Run: headless pygame with SDL's dummy video driver; simulated clock (each Clock.tick advances the game by its frame time, no real sleeping); random seed 0; keys injected as events and as key.get_pressed() state; mouse plan: one left click at the window centre at the start of phase 2, then a move to the lower-right quarter at the start of phase 3.
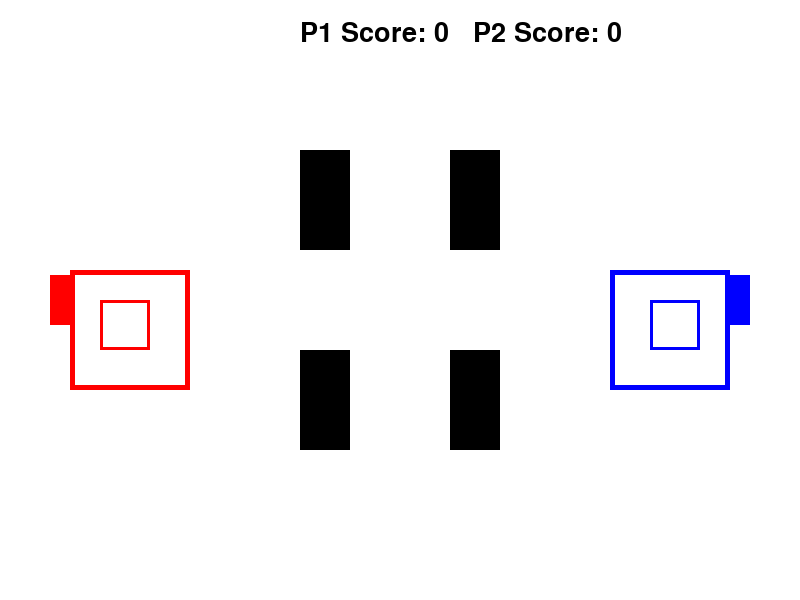
Frame 1 of 4 · flips 1–60 · no input
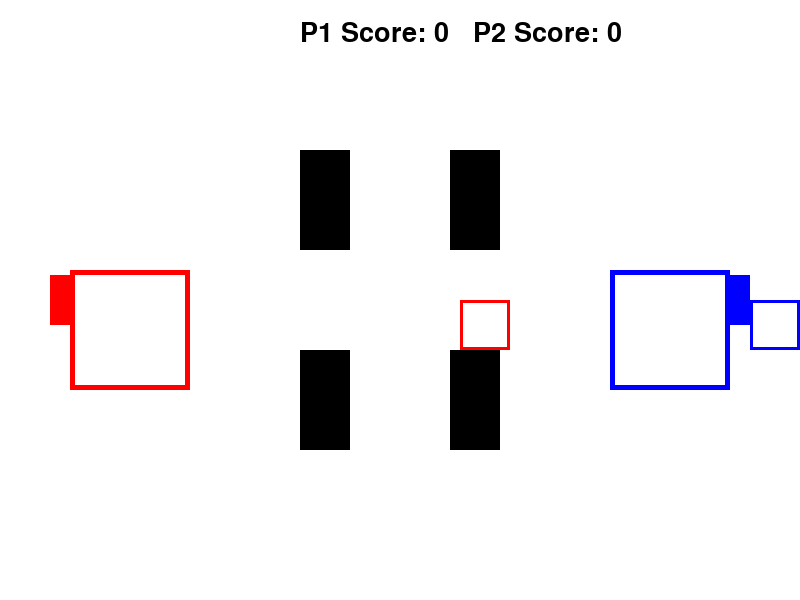
Frame 2 of 4 · flips 61–180 · clicked the window centre · tapped SPACE, RETURN · held RIGHT (→), D
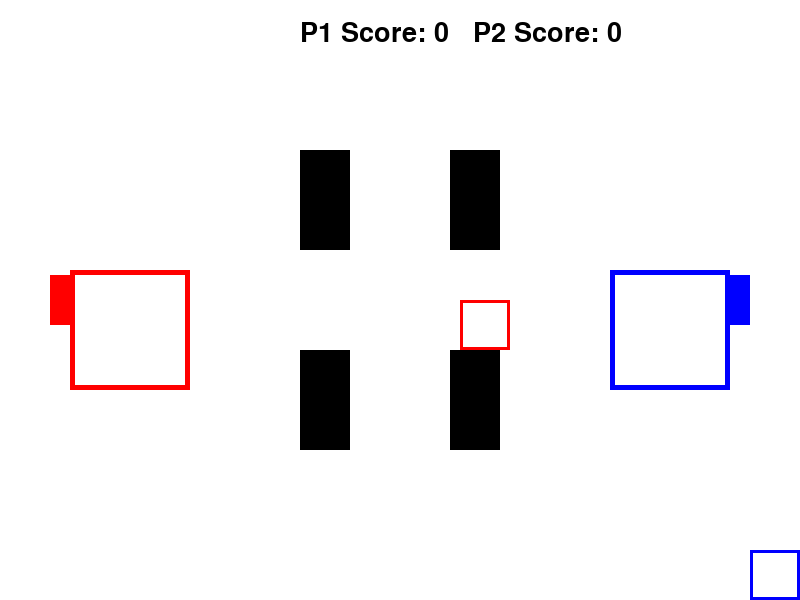
Frame 3 of 4 · flips 181–300 · moved the mouse to the lower-right quarter · held DOWN (↓), S
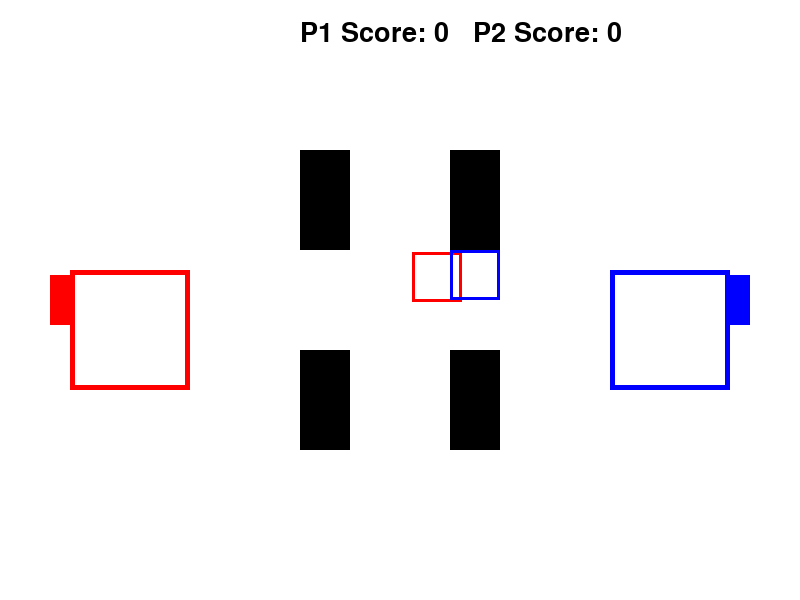
Frame 4 of 4 · flips 301–420 · held LEFT (←), A, UP (↑), W

The pygame program that drew these frames:

import pygame
import sys

# Initialize Pygame
pygame.init()

# Screen settings
SCREEN_WIDTH, SCREEN_HEIGHT = 800, 600
screen = pygame.display.set_mode((SCREEN_WIDTH, SCREEN_HEIGHT))
pygame.display.set_caption("Capture The Flag")

# Colors
WHITE = (255, 255, 255)
RED = (255, 0, 0)
BLUE = (0, 0, 255)
BLACK = (0, 0, 0)
GRAY = (150, 150, 150)

# Load clock
clock = pygame.time.Clock()
font = pygame.font.Font(None, 40)

# Player speed
PLAYER_SPEED = 3

# Function to restrict movement within boundaries
def keep_inside_window(player):
    player.x = max(0, min(player.x, SCREEN_WIDTH - player.width))
    player.y = max(0, min(player.y, SCREEN_HEIGHT - player.height))

# Button Class
class Button:
    def __init__(self, text, x, y, width, height, color, hover_color, action):
        self.text = text
        self.rect = pygame.Rect(x, y, width, height)
        self.color = color
        self.hover_color = hover_color
        self.action = action

    def draw(self):
        mouse_pos = pygame.mouse.get_pos()
        pygame.draw.rect(screen, self.hover_color if self.rect.collidepoint(mouse_pos) else self.color, self.rect)
        text_surface = font.render(self.text, True, BLACK)
        text_rect = text_surface.get_rect(center=self.rect.center)
        screen.blit(text_surface, text_rect)

    def check_click(self, event):
        if event.type == pygame.MOUSEBUTTONDOWN and self.rect.collidepoint(event.pos):
            self.action()

# Function to show victory screen
def victory_screen(winner):
    play_again_button = Button("PLAY AGAIN", 300, 300, 200, 50, GRAY, RED, start_game)
    quit_button = Button("QUIT", 300, 400, 200, 50, GRAY, RED, quit_game)

    while True:
        screen.fill(WHITE)
        victory_text = font.render(f"{winner} Wins!", True, BLACK)
        screen.blit(victory_text, (SCREEN_WIDTH // 2 - 80, 150))

        play_again_button.draw()
        quit_button.draw()

        for event in pygame.event.get():
            if event.type == pygame.QUIT:
                pygame.quit()
                sys.exit()
            play_again_button.check_click(event)
            quit_button.check_click(event)

        pygame.display.flip()
        clock.tick(60)

# Function to start the game
def start_game():
    global player1, player2, flag1, flag2, base1, base2
    global score_p1, score_p2, holder_p1, holder_p2, flag1_captured, flag2_captured
    global obstacles

    # Reset game variables
    player1 = pygame.Rect(100, 300, 50, 50)
    player2 = pygame.Rect(650, 300, 50, 50)
    flag1 = pygame.Rect(50, 275, 20, 50)   # Red flag (Player 2's flag)
    flag2 = pygame.Rect(730, 275, 20, 50)  # Blue flag (Player 1's flag)
    base1 = pygame.Rect(70, 270, 120, 120)  # Player 1's base (Red border)
    base2 = pygame.Rect(610, 270, 120, 120)  # Player 2's base (Blue border)

    obstacles = [
        pygame.Rect(300, 150, 50, 100),
        pygame.Rect(450, 150, 50, 100),
        pygame.Rect(300, 350, 50, 100),
        pygame.Rect(450, 350, 50, 100)
    ]

    score_p1 = 0
    score_p2 = 0
    WINNING_SCORE = 3
    holder_p1 = False
    holder_p2 = False
    flag1_captured = False
    flag2_captured = False

    running = True
    while running:
        screen.fill(WHITE)

        # Event handling
        for event in pygame.event.get():
            if event.type == pygame.QUIT:
                pygame.quit()
                sys.exit()

        # Get key states
        keys = pygame.key.get_pressed()

        # Store previous positions (before moving)
        prev_p1_x, prev_p1_y = player1.x, player1.y
        prev_p2_x, prev_p2_y = player2.x, player2.y

        # Player 1 Controls (WASD)
        if keys[pygame.K_w]: player1.y -= PLAYER_SPEED
        if keys[pygame.K_s]: player1.y += PLAYER_SPEED
        if keys[pygame.K_a]: player1.x -= PLAYER_SPEED
        if keys[pygame.K_d]: player1.x += PLAYER_SPEED

        # Player 2 Controls (Arrow Keys)
        if keys[pygame.K_UP]: player2.y -= PLAYER_SPEED
        if keys[pygame.K_DOWN]: player2.y += PLAYER_SPEED
        if keys[pygame.K_LEFT]: player2.x -= PLAYER_SPEED
        if keys[pygame.K_RIGHT]: player2.x += PLAYER_SPEED

        # Restrict movement within the game window
        keep_inside_window(player1)
        keep_inside_window(player2)

        # Collision with obstacles (reset to previous position if collision occurs)
        for obs in obstacles:
            if player1.colliderect(obs):
                player1.x, player1.y = prev_p1_x, prev_p1_y  # Reset Player 1 to previous position
            if player2.colliderect(obs):
                player2.x, player2.y = prev_p2_x, prev_p2_y  # Reset Player 2 to previous position

        # Flag Capture Mechanics (players take the opposite flag)
        if player1.colliderect(flag2) and not holder_p1:
            holder_p1 = True
            flag2_captured = True  # Player 1 captures Blue flag

        if player2.colliderect(flag1) and not holder_p2:
            holder_p2 = True
            flag1_captured = True  # Player 2 captures Red flag

        # Returning Flags to Base (Check if fully inside base)
        if holder_p1 and base1.contains(player1):
            score_p1 += 1
            holder_p1 = False
            flag2_captured = False  # Blue flag resets

        if holder_p2 and base2.contains(player2):
            score_p2 += 1
            holder_p2 = False
            flag1_captured = False  # Red flag resets

        # Tagging Mechanic (If players collide, drop the flag)
        if player1.colliderect(player2):
            if holder_p1:
                holder_p1 = False
                flag2_captured = False
            if holder_p2:
                holder_p2 = False
                flag1_captured = False

        # Draw Bases (with Borders)
        pygame.draw.rect(screen, RED, base1, 5)  # Red border for Player 1's base
        pygame.draw.rect(screen, BLUE, base2, 5)  # Blue border for Player 2's base

        # Draw Players
        pygame.draw.rect(screen, BLUE if holder_p1 else WHITE, player1)
        pygame.draw.rect(screen, RED if holder_p2 else WHITE, player2)
        pygame.draw.rect(screen, RED, player1, 3)  # Border for Player 1
        pygame.draw.rect(screen, BLUE, player2, 3)  # Border for Player 2

        # Draw Flags (Only if not captured)
        if not flag1_captured:
            pygame.draw.rect(screen, RED, flag1)  # Red flag for Player 2
        if not flag2_captured:
            pygame.draw.rect(screen, BLUE, flag2)  # Blue flag for Player 1

        # Draw Obstacles
        for obs in obstacles:
            pygame.draw.rect(screen, BLACK, obs)

        # Display Scores
        score_text = font.render(f"P1 Score: {score_p1}   P2 Score: {score_p2}", True, BLACK)
        screen.blit(score_text, (300, 20))

        # Check for Win Condition
        if score_p1 >= WINNING_SCORE:
            victory_screen("Player 1")
            return
        if score_p2 >= WINNING_SCORE:
            victory_screen("Player 2")
            return

        pygame.display.flip()
        clock.tick(60)

# Quit function
def quit_game():
    pygame.quit()
    sys.exit()

# Start the game
start_game()
